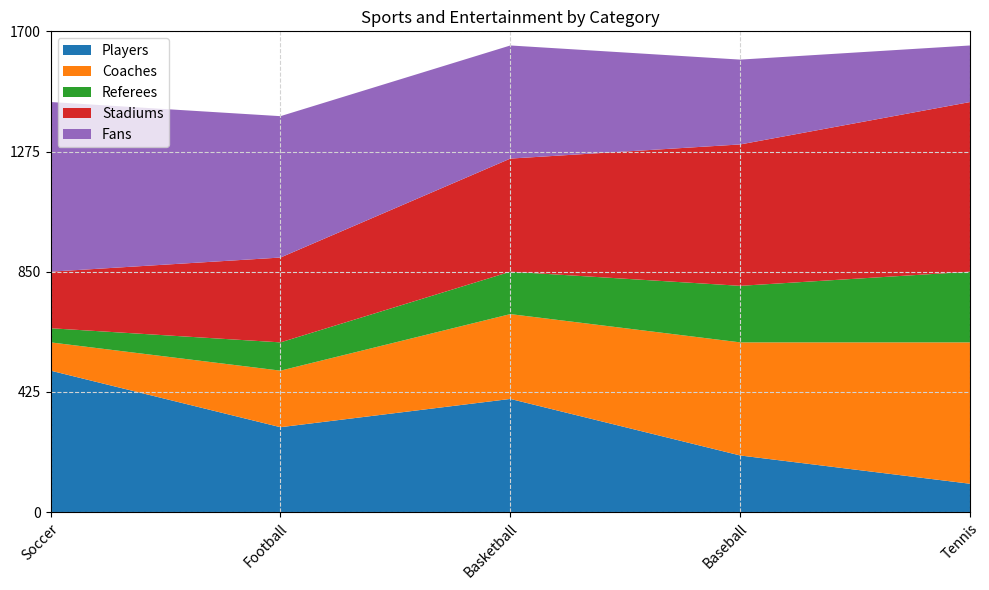

The script that saved this image: (Note: this script raises an exception after producing the figure.)


import numpy as np
import pandas as pd
import matplotlib.pyplot as plt

# set data
data = {'Category': ['Soccer', 'Football', 'Basketball', 'Baseball', 'Tennis'],
        'Players': [500, 300, 400, 200, 100],
        'Coaches': [100, 200, 300, 400, 500],
        'Referees': [50, 100, 150, 200, 250],
        'Stadiums': [200, 300, 400, 500, 600],
        'Fans': [600, 500, 400, 300, 200]}

# convert first column to string type
df = pd.DataFrame(data)
df.iloc[:, 0] = df.iloc[:, 0].astype(str)

# calculate max total value and set y-axis range and ticks
max_total_value = df.iloc[:, 1:].sum(axis=1).max()
max_total_value = np.ceil(max_total_value / 100) * 100
yticks = np.linspace(0, max_total_value, np.random.choice([3, 5, 7, 9, 11]), dtype=np.int32)

# create figure and axes
fig, ax = plt.subplots(figsize=(10, 6))

# plot stacked area chart
ax.stackplot(df.index, df.iloc[:, 1:].values.T, labels=df.columns[1:])

# set ticks and ticklabels for x-axis
ax.set_xlim(0, len(df.index) - 1)
ax.set_xticks(df.index)
ax.set_xticklabels(df.iloc[:, 0], rotation=45, ha='right', rotation_mode='anchor')

# set ticks and ticklabels for y-axis
ax.set_ylim(0, max_total_value)
ax.set_yticks(yticks)
ax.set_yticklabels(yticks)

# add grid lines
ax.grid(color='lightgrey', linestyle='--')

# set legend and title
ax.legend(loc='upper left')
ax.set_title('Sports and Entertainment by Category')

# resize image and save
plt.tight_layout()
plt.savefig('output/final/area_chart/png/20231228-140159_69.png', bbox_inches='tight')

# clear current image state
plt.clf()
